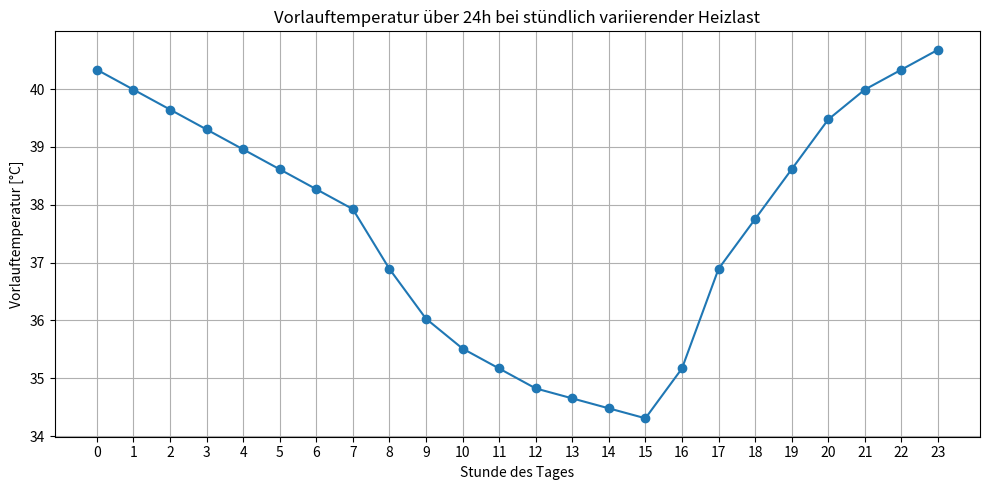

Generate this figure with matplotlib:
import matplotlib.pyplot as plt

# --- Konstanten ---
cp = 4180           # spezifische Wärmekapazität [J/kg·K]
rho = 1000          # Dichte Wasser [kg/m³]
V_dot = 0.5         # Volumenstrom [m³/h]
T_ruecklauf = 30.0  # Rücklauftemperatur [°C]

# --- Massenstrom berechnen ---
m_dot = V_dot * rho / 3600  # [kg/s]

# --- Beispielhafte Heizlast in W pro Stunde (24h-Tagesverlauf) ---
Q_heizlast = [
    6000, 5800, 5600, 5400, 5200, 5000, 4800, 4600, 4000, 3500, 3200, 3000,
    2800, 2700, 2600, 2500, 3000, 4000, 4500, 5000, 5500, 5800, 6000, 6200
]

# --- Vorlauftemperatur berechnen ---
T_vorlauf = [(Q / (m_dot * cp)) + T_ruecklauf for Q in Q_heizlast]

# --- Ausgabe + Plot ---
for stunde, (Q, T_vl) in enumerate(zip(Q_heizlast, T_vorlauf)):
    print(f"{stunde:02d}:00 - Heizlast: {Q:4.0f} W → Vorlauf: {T_vl:.2f} °C")

# Plot
plt.figure(figsize=(10, 5))
plt.plot(range(24), T_vorlauf, marker='o')
plt.title("Vorlauftemperatur über 24h bei stündlich variierender Heizlast")
plt.xlabel("Stunde des Tages")
plt.ylabel("Vorlauftemperatur [°C]")
plt.grid(True)
plt.xticks(range(0, 24))
plt.tight_layout()
plt.show()
	